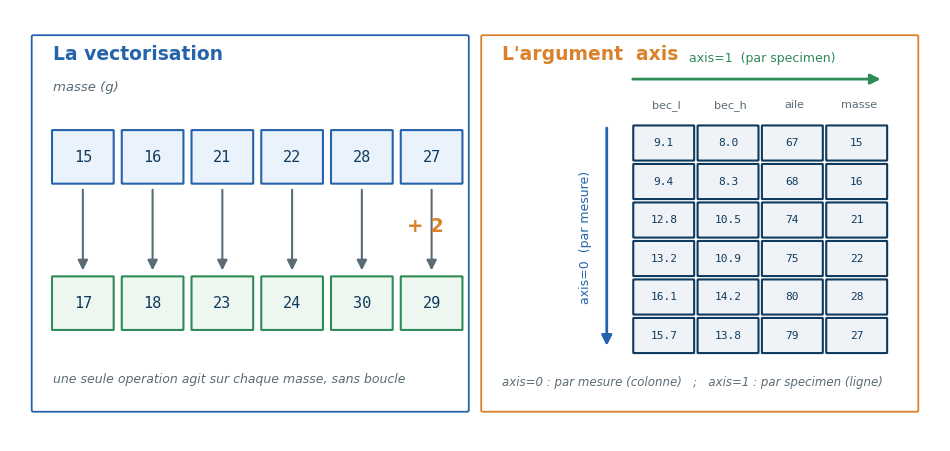

Recreate this plot in Python.
# Figure Seance 6 (morphometrie pinsons) — vectorisation + axis
import matplotlib
matplotlib.use("Agg")
import matplotlib.pyplot as plt

plt.rcParams["svg.fonttype"] = "none"   # le texte reste du texte (US-51)
from matplotlib.patches import FancyBboxPatch, FancyArrowPatch
import os

plt.rcParams.update({"font.family": "DejaVu Sans", "font.size": 12})
BLUE, DARK, GREEN, ORANGE, RED, MUT = ("#2563AB", "#0F3A5E", "#2E8B57",
                                       "#D9822B", "#C0392B", "#5A6B75")
os.makedirs("figs", exist_ok=True)

fig, ax = plt.subplots(figsize=(12.0, 5.6))
ax.set_xlim(0, 12); ax.set_ylim(0, 5.6); ax.axis("off")

def cell(x, y, w, h, text, ec, fc, fs=11):
    ax.add_patch(FancyBboxPatch((x, y), w, h, boxstyle="round,pad=0.008", fc=fc, ec=ec, lw=1.5))
    ax.text(x + w/2, y + h/2, text, ha="center", va="center", fontsize=fs,
            color=DARK, family="monospace")

def arrow(p, q, color=MUT, lw=2.0):
    ax.add_patch(FancyArrowPatch(p, q, arrowstyle="-|>", mutation_scale=15, color=color, lw=lw))

def panel(x0, y0, x1, y1, c):
    ax.add_patch(FancyBboxPatch((x0, y0), x1-x0, y1-y0, boxstyle="round,pad=0.02",
                                fc="white", ec=c, lw=1.3))

# ==================== PANNEAU A : VECTORISATION (masses) ====================
panel(0.3, 0.4, 5.9, 5.25, BLUE)
ax.text(0.55, 4.95, "La vectorisation", ha="left", fontsize=13.5, color=BLUE, fontweight="bold")
ax.text(0.55, 4.55, "masse (g)", ha="left", fontsize=9.5, color=MUT, style="italic")

haut = [15, 16, 21, 22, 28, 27]
bas  = [17, 18, 23, 24, 30, 29]
for i, v in enumerate(haut):
    x = 0.55 + i*0.9
    cell(x, 3.35, 0.78, 0.68, str(v), BLUE, "#EAF2FB")
    cell(x, 1.45, 0.78, 0.68, str(bas[i]), GREEN, "#EDF7F0")
    arrow((x + 0.39, 3.3), (x + 0.39, 2.18), MUT, lw=1.5)

ax.text(5.6, 2.72, "+ 2", ha="right", fontsize=14, color=ORANGE, fontweight="bold")
ax.text(0.55, 0.75, "une seule operation agit sur chaque masse, sans boucle",
        ha="left", fontsize=9, color=MUT, style="italic")

# ==================== PANNEAU B : AXIS (matrice 6x4) ====================
panel(6.1, 0.4, 11.7, 5.25, ORANGE)
ax.text(6.35, 4.95, "L'argument  axis", ha="left", fontsize=13.5, color=ORANGE, fontweight="bold")

entetes = ["bec_l", "bec_h", "aile", "masse"]
grille = [[9.1, 8.0, 67, 15],
          [9.4, 8.3, 68, 16],
          [12.8, 10.5, 74, 21],
          [13.2, 10.9, 75, 22],
          [16.1, 14.2, 80, 28],
          [15.7, 13.8, 79, 27]]

x0, y0, cw, ch = 8.05, 1.15, 0.83, 0.5
# entetes de colonnes
for c in range(4):
    ax.text(x0 + c*cw + cw/2, y0 + 6*ch + 0.18, entetes[c], ha="center", fontsize=8, color=MUT)
# grille (ligne 0 en haut)
for r in range(6):
    for c in range(4):
        v = grille[r][c]
        txt = f"{v:.1f}" if isinstance(v, float) else str(v)
        cell(x0 + c*cw, y0 + (5-r)*ch, cw-0.06, ch-0.06, txt, DARK, "#EFF3F7", fs=8)

# axis=1 (par specimen) : fleche vers la droite, en haut
arrow((x0 - 0.05, y0 + 6*ch + 0.55), (x0 + 4*cw - 0.1, y0 + 6*ch + 0.55), GREEN, lw=2.0)
ax.text(x0 + 2*cw, y0 + 6*ch + 0.78, "axis=1  (par specimen)", ha="center", fontsize=9, color=GREEN)

# axis=0 (par mesure) : fleche vers le bas, a gauche
arrow((x0 - 0.35, y0 + 6*ch - 0.05), (x0 - 0.35, y0 + 0.05), BLUE, lw=2.0)
ax.text(x0 - 0.62, y0 + 3*ch, "axis=0  (par mesure)", ha="center", fontsize=9,
        color=BLUE, rotation=90, va="center")

ax.text(6.35, 0.72, "axis=0 : par mesure (colonne)   ;   axis=1 : par specimen (ligne)",
        ha="left", fontsize=8.5, color=MUT, style="italic")

fig.savefig("figs/f6_numpy.pdf", bbox_inches="tight")
fig.savefig("figs/f6_numpy.svg", bbox_inches="tight")
fig.savefig("figs/f6_numpy.png", bbox_inches="tight", dpi=160)
print("f6_numpy (pinsons) ok")
